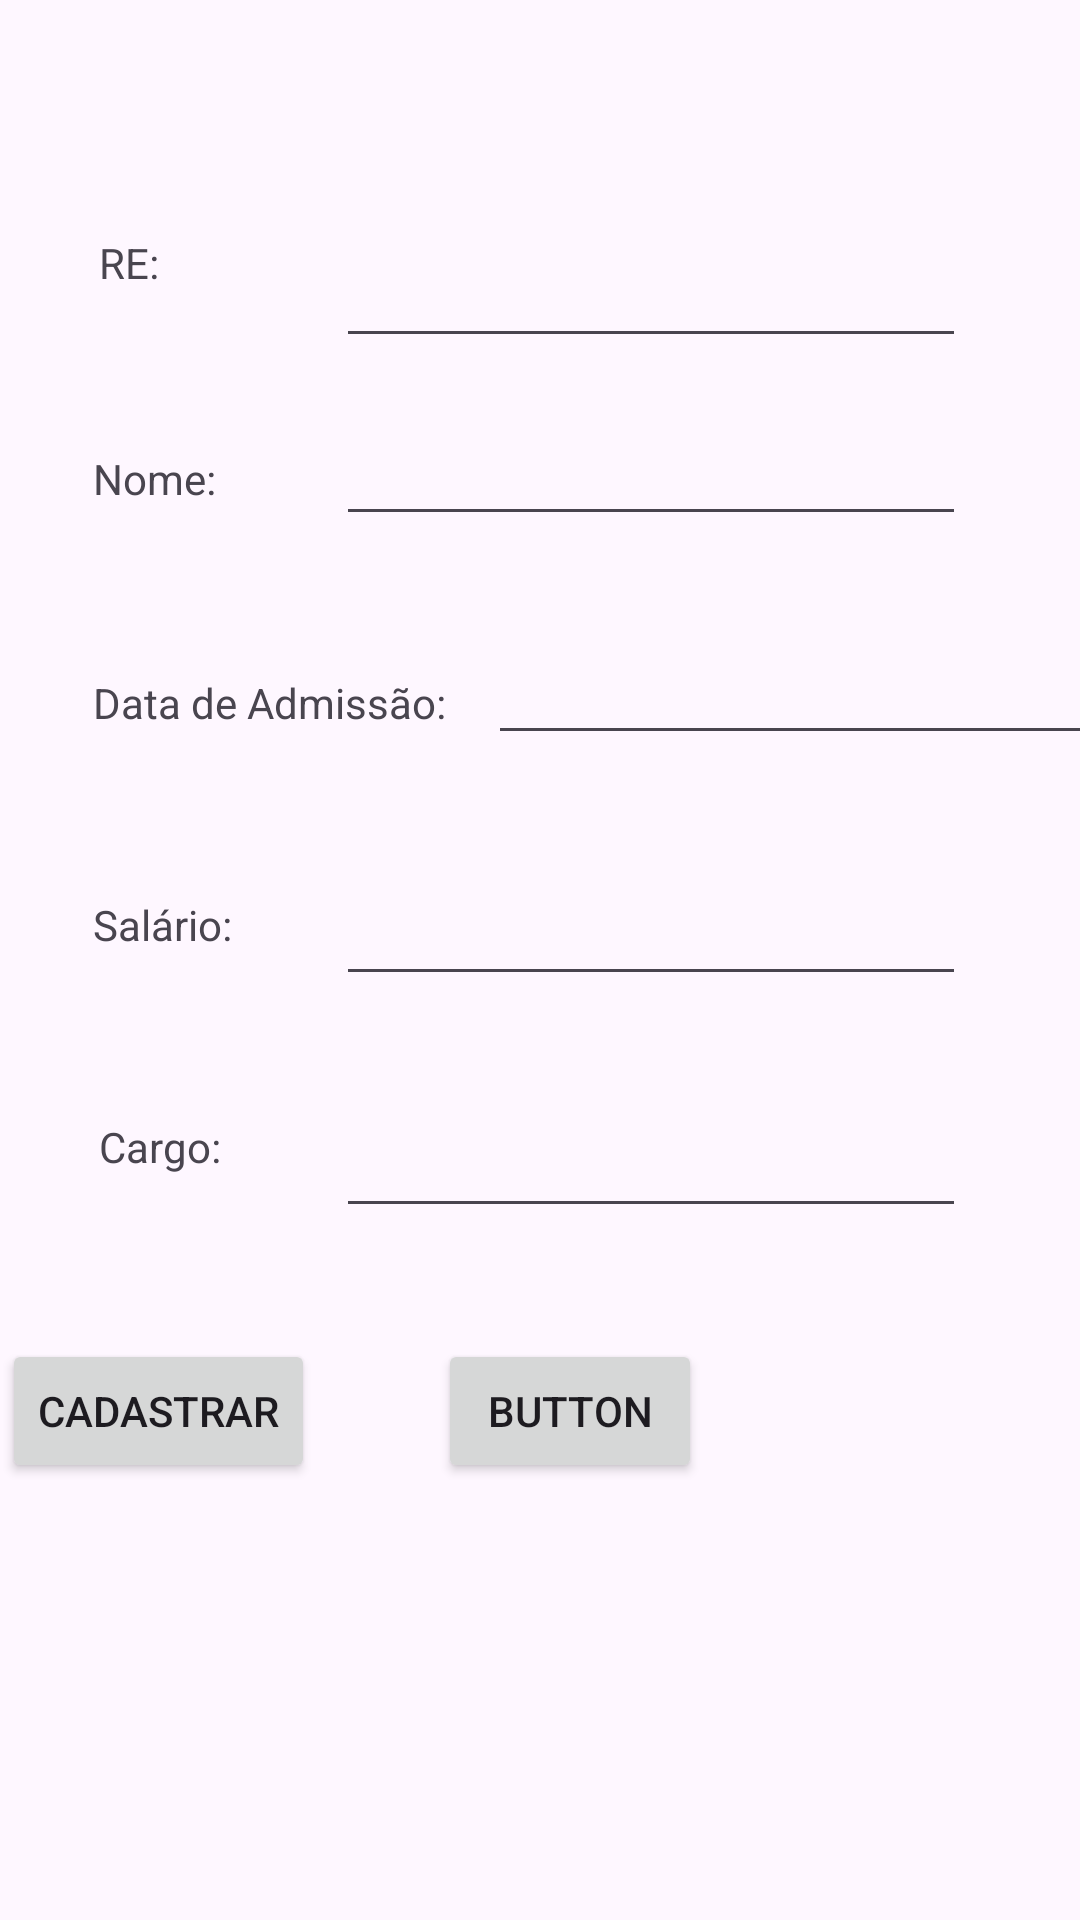

Layout XML and referenced resources for this Android screen:
<!-- AndroidManifest.xml: application theme Theme.Projeto12N -->
<!-- res/layout/activity_database.xml -->
<?xml version="1.0" encoding="utf-8"?>
<androidx.constraintlayout.widget.ConstraintLayout xmlns:android="http://schemas.android.com/apk/res/android"
    xmlns:app="http://schemas.android.com/apk/res-auto"
    xmlns:tools="http://schemas.android.com/tools"
    android:layout_width="match_parent"
    android:layout_height="match_parent"
    tools:context=".DatabaseActivity">

    <EditText
        android:id="@+id/editTextRe"
        android:layout_width="wrap_content"
        android:layout_height="wrap_content"
        android:layout_marginTop="78dp"
        android:layout_marginEnd="38dp"
        android:ems="10"
        android:inputType="number"
        app:layout_constraintEnd_toEndOf="parent"
        app:layout_constraintTop_toTopOf="parent" />

    <EditText
        android:id="@+id/editTextNome"
        android:layout_width="wrap_content"
        android:layout_height="wrap_content"
        android:layout_marginTop="18dp"
        android:ems="10"
        android:inputType="text"
        app:layout_constraintStart_toStartOf="@+id/editTextRe"
        app:layout_constraintTop_toBottomOf="@+id/editTextRe" />

    <EditText
        android:id="@+id/editTextDataAdmissao"
        android:layout_width="wrap_content"
        android:layout_height="wrap_content"
        android:layout_marginStart="14dp"
        android:ems="10"
        android:inputType="date"
        app:layout_constraintBaseline_toBaselineOf="@+id/textView7"
        app:layout_constraintStart_toEndOf="@+id/textView7" />

    <EditText
        android:id="@+id/editTextSalario"
        android:layout_width="wrap_content"
        android:layout_height="wrap_content"
        android:layout_marginTop="39dp"
        android:layout_marginEnd="38dp"
        android:ems="10"
        android:inputType="numberDecimal"
        app:layout_constraintEnd_toEndOf="parent"
        app:layout_constraintTop_toBottomOf="@+id/editTextDataAdmissao" />

    <EditText
        android:id="@+id/editTextCargo"
        android:layout_width="wrap_content"
        android:layout_height="wrap_content"
        android:layout_marginTop="36dp"
        android:layout_marginEnd="38dp"
        android:ems="10"
        android:inputType="text"
        app:layout_constraintEnd_toEndOf="parent"
        app:layout_constraintTop_toBottomOf="@+id/editTextSalario" />

    <Button
        android:id="@+id/button6"
        android:layout_width="wrap_content"
        android:layout_height="wrap_content"
        android:layout_marginTop="37dp"
        android:layout_marginEnd="7dp"
        android:onClick="cadastrar"
        android:text="@string/txt_cadastrar"
        app:layout_constraintEnd_toStartOf="@+id/editTextCargo"
        app:layout_constraintTop_toBottomOf="@+id/editTextCargo" />

    <TextView
        android:id="@+id/textView5"
        android:layout_width="wrap_content"
        android:layout_height="wrap_content"
        android:layout_marginStart="33dp"
        android:layout_marginTop="78dp"
        android:layout_marginBottom="72dp"
        android:text="@string/txt_re"
        app:layout_constraintBottom_toBottomOf="@+id/textView6"
        app:layout_constraintStart_toStartOf="parent"
        app:layout_constraintTop_toTopOf="parent" />

    <TextView
        android:id="@+id/textView6"
        android:layout_width="wrap_content"
        android:layout_height="wrap_content"
        android:layout_marginStart="31dp"
        android:layout_marginTop="150dp"
        android:text="@string/txt_nome"
        app:layout_constraintStart_toStartOf="parent"
        app:layout_constraintTop_toTopOf="parent" />

    <TextView
        android:id="@+id/textView7"
        android:layout_width="wrap_content"
        android:layout_height="wrap_content"
        android:layout_marginStart="31dp"
        android:layout_marginTop="46dp"
        android:text="@string/txt_dataAdmissao"
        app:layout_constraintStart_toStartOf="parent"
        app:layout_constraintTop_toBottomOf="@+id/editTextNome" />

    <TextView
        android:id="@+id/textView8"
        android:layout_width="wrap_content"
        android:layout_height="wrap_content"
        android:layout_marginStart="31dp"
        android:layout_marginTop="55dp"
        android:text="@string/txt_salario"
        app:layout_constraintStart_toStartOf="parent"
        app:layout_constraintTop_toBottomOf="@+id/textView7" />

    <TextView
        android:id="@+id/textView9"
        android:layout_width="wrap_content"
        android:layout_height="wrap_content"
        android:layout_marginStart="33dp"
        android:layout_marginTop="55dp"
        android:text="@string/txt_cargo"
        app:layout_constraintStart_toStartOf="parent"
        app:layout_constraintTop_toBottomOf="@+id/textView8" />

    <Button
        android:id="@+id/button7"
        android:layout_width="wrap_content"
        android:layout_height="wrap_content"
        android:layout_marginStart="34dp"
        android:onClick="listar"
        android:text="Button"
        app:layout_constraintBaseline_toBaselineOf="@+id/button6"
        app:layout_constraintStart_toStartOf="@+id/editTextCargo" />
</androidx.constraintlayout.widget.ConstraintLayout>
<!-- resources referenced by this layout -->
<resources>
  <string name="txt_cadastrar">Cadastrar</string>
  <string name="txt_cargo">Cargo:</string>
  <string name="txt_dataAdmissao">Data de Admissão:</string>
  <string name="txt_nome">Nome:</string>
  <string name="txt_re">RE:</string>
  <string name="txt_salario">Salário:</string>
  <style name="Theme.Projeto12N" parent="Base.Theme.Projeto12N" />
  <style name="Base.Theme.Projeto12N" parent="Theme.Material3.DayNight.NoActionBar">
          
          
      </style>
</resources>
